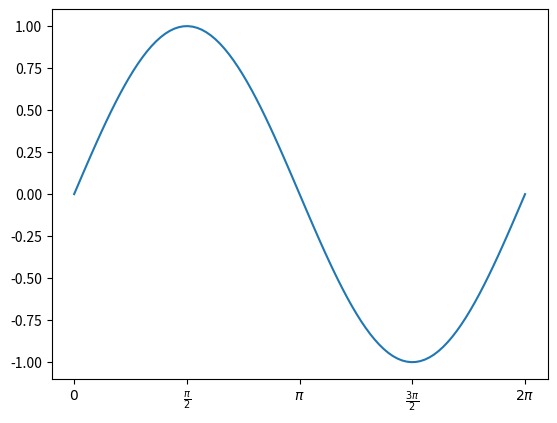

Write Python code to recreate this figure.
import numpy as np
import matplotlib.pyplot as plt
from matplotlib import style 
import seaborn as sns
import sympy as sym

# 1 užduotis
print("\n=== 1 užduotis ===\n")

def harmonics(period,freq,n=100):
    x = np.linspace(0, period * 2 * np.pi, n)
    return x, np.array(np.sin(freq * x))

x, y = harmonics(10,20)

# 2 užduotis
print("\n=== 2 užduotis ===\n")

def radianticks(period, tpp=4): # tpp = ticks per period, default = 4
    x = np.arange(0,360*period+90,360/tpp)
    x_ticks = np.radians(x)
    x_labels = []
    for i in x:
        c = int(i/x[1])
        label = f"${sym.printing.latex(sym.simplify(2*c*sym.pi/tpp))}$"
        x_labels.append(label)
    return(x_ticks, x_labels)

x, y = harmonics(1,1)
x_ticks, x_labels = radianticks(1)
plt.plot(x,y)
plt.xticks(x_ticks, x_labels)
plt.show()
